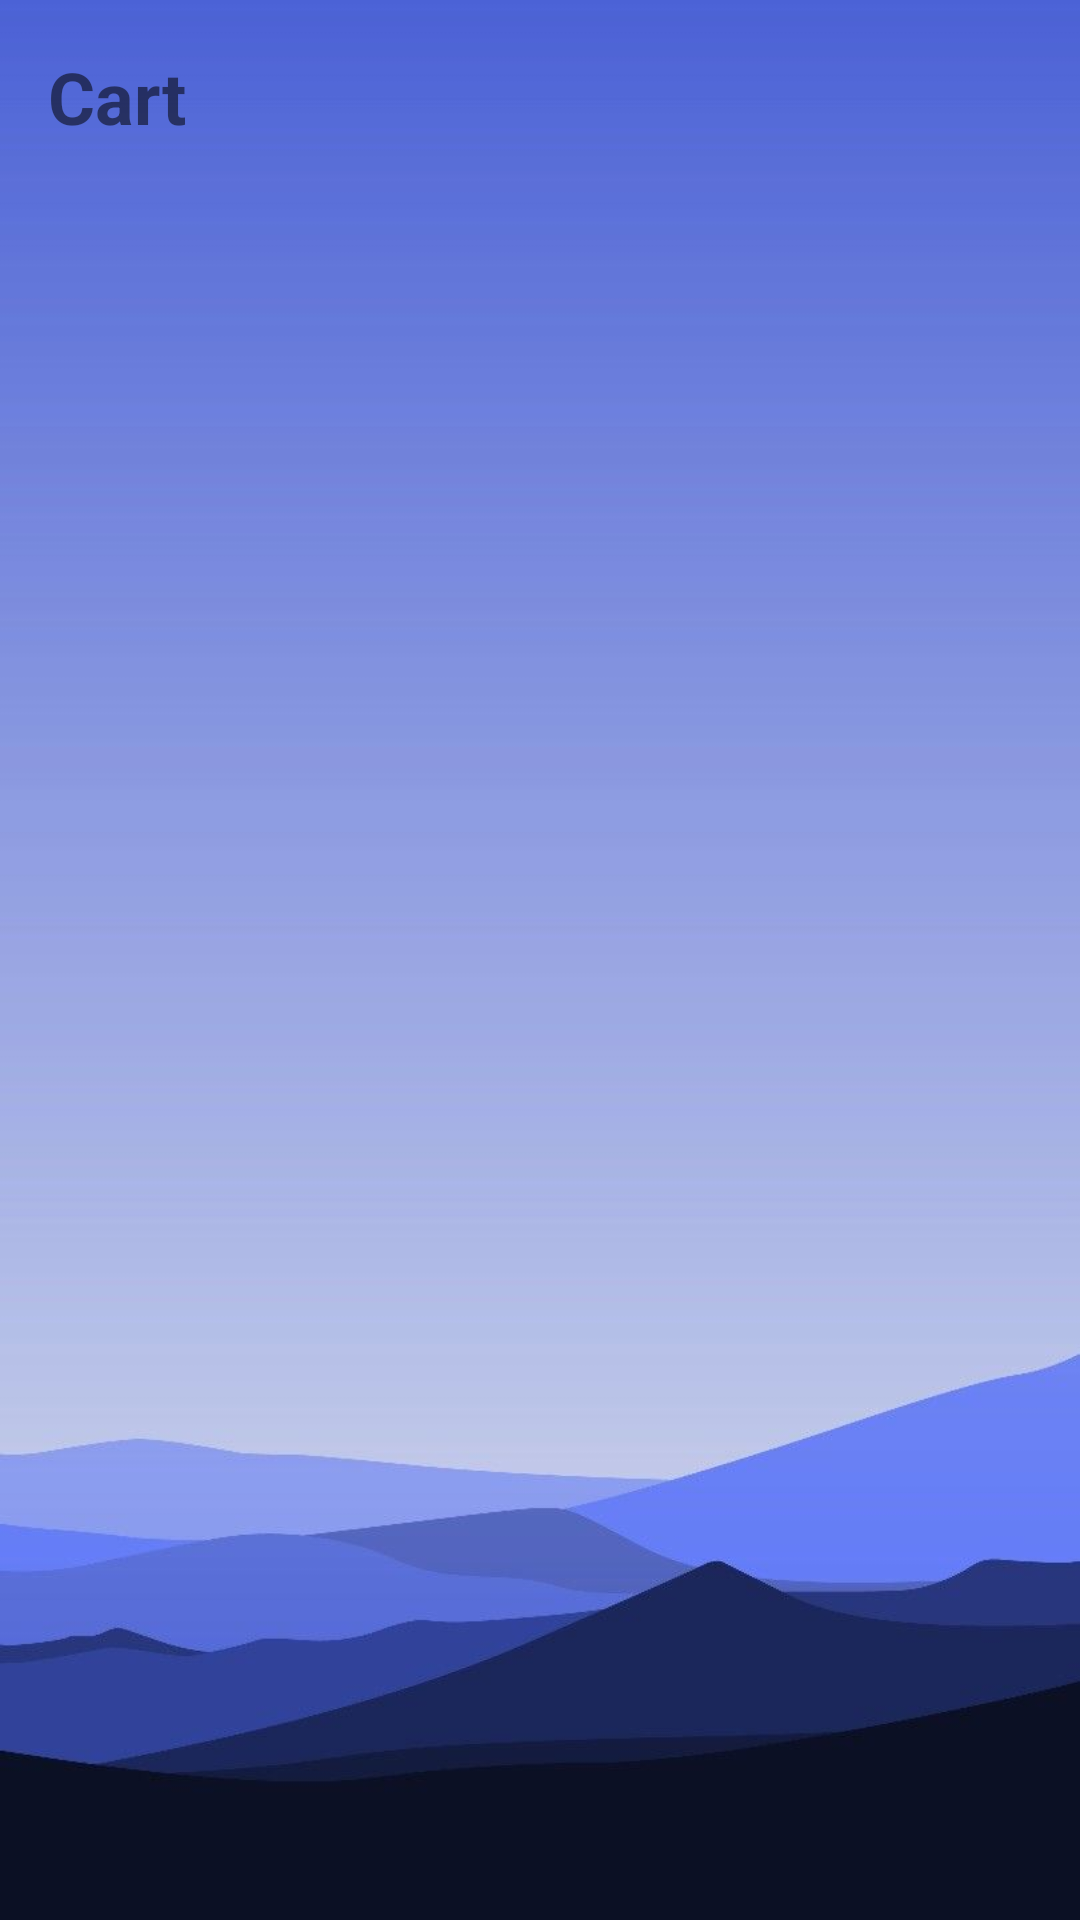

Here is an Android app screen rendered from its layout file. Give the layout XML and the strings, colors and styles it references.
<!-- AndroidManifest.xml: application theme Theme.Activity3v1 -->
<!-- res/layout/activity_order_details.xml -->
<?xml version="1.0" encoding="utf-8"?>
<LinearLayout xmlns:android="http://schemas.android.com/apk/res/android"
    android:layout_width="match_parent"
    android:layout_height="match_parent"
    android:orientation="vertical"
    android:background="@drawable/img_6641316"

    android:padding="16dp">

    <TextView
        android:layout_width="match_parent"
        android:layout_height="wrap_content"
        android:text="Cart"
        android:textSize="24sp"
        android:textStyle="bold"
        android:paddingBottom="8dp"/>

    <ListView
        android:id="@+id/cartListView"
        android:layout_width="match_parent"
        android:layout_height="0dp"
        android:layout_weight="1" >

    </ListView>

</LinearLayout>
<!-- resources referenced by this layout -->
<resources>
  <!-- drawable img_6641316: png bitmap (drawable-v24, 85824 bytes) -->
  <style name="Theme.Activity3v1" parent="Theme.MaterialComponents.DayNight.NoActionBar">
          
          <item name="colorPrimary">@color/purple_200</item>
          <item name="colorPrimaryVariant">@color/black</item>
          <item name="colorOnPrimary">@color/white</item>
          
          <item name="colorSecondary">@color/teal_200</item>
          <item name="colorSecondaryVariant">@color/teal_700</item>
          <item name="colorOnSecondary">@color/black</item>
          
          <item name="android:statusBarColor">?attr/colorPrimaryVariant</item>
          
      </style>
  <!-- not gathered from this repository: default colours our renderer supplied (Android Studio template values) -->
  <color name="purple_200">#FFBB86FC</color>
  <color name="teal_200">#FF03DAC5</color>
  <color name="teal_700">#FF018786</color>
  <color name="black">#FF000000</color>
  <color name="white">#FFFFFFFF</color>
</resources>
